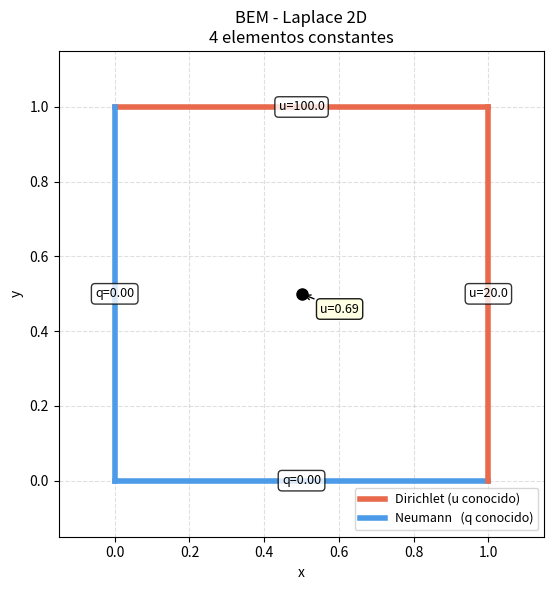

This chart was generated by the following Python code:
# =============================================================================
# BEM - Ecuación de Laplace 2D con elementos constantes
# Dominio: cuadrado unitario [0,1] x [0,1]
# Malla:   4 elementos de contorno (uno por lado) + 1 nodo interno
#
# Condiciones de contorno:
#   Lado inferior  (y=0): q = 0  (Neumann, flujo nulo)
#   Lado derecho   (x=1): u = 20 (Dirichlet)
#   Lado superior  (y=1): u = 100(Dirichlet)
#   Lado izquierdo (x=0): q = 0  (Neumann, flujo nulo)
#
# Formulación integral de contorno (elemento constante):
#   c(x)*u(x) + ∫ q*(x,y) u(y) dΓ = ∫ u*(x,y) q(y) dΓ
#
# donde:
#   u*(x,y) = -(1/2π) ln(r)          solución fundamental (Laplace 2D)
#   q*(x,y) = -(1/2π) ∂(ln r)/∂n     derivada normal de u*
# =============================================================================

import numpy as np
import matplotlib.pyplot as plt

# ─────────────────────────────────────────────────────────────────────────────
# 1. CUADRATURA DE GAUSS-LEGENDRE (6 puntos)
# ─────────────────────────────────────────────────────────────────────────────
# Pesos y puntos en el intervalo [-1, 1]
gw = np.array([0.3607615730481386,  0.3607615730481386,
               0.4679139345726910,  0.4679139345726910,
               0.1713244923791704,  0.1713244923791704])
gp = np.array([0.6612093864662645, -0.6612093864662645,
              -0.2386191860831969,  0.2386191860831969,
              -0.9324695142031521,  0.9324695142031521])
NGP = 6   # número de puntos de Gauss

# ─────────────────────────────────────────────────────────────────────────────
# 2. GEOMETRÍA: 4 NODOS DE ESQUINA y 4 NODOS CENTRALES (colocación)
# ─────────────────────────────────────────────────────────────────────────────
#
#   3 ──────── 2
#   |          |
#   |          |
#   0 ──────── 1
#
#  Elementos (sentido antihorario, normal apuntando hacia afuera):
#   Elem 0: nodo 0 → nodo 1  (lado inferior,  y=0)
#   Elem 1: nodo 1 → nodo 2  (lado derecho,   x=1)
#   Elem 2: nodo 2 → nodo 3  (lado superior,  y=1)
#   Elem 3: nodo 3 → nodo 0  (lado izquierdo, x=0)

nodos = np.array([
    [0.0, 0.0],   # nodo 0
    [1.0, 0.0],   # nodo 1
    [1.0, 1.0],   # nodo 2
    [0.0, 1.0],   # nodo 3
])

# Conectividad: cada fila es [nodo_inicio, nodo_fin]
conectividad = np.array([
    [0, 1],   # elem 0: inferior
    [1, 2],   # elem 1: derecho
    [2, 3],   # elem 2: superior
    [3, 0],   # elem 3: izquierdo
])
N_ELEM = 4   # número de elementos de contorno

# Punto de colocación = centro de cada elemento
colocacion = np.array([
    (nodos[conectividad[e, 0]] + nodos[conectividad[e, 1]]) / 2
    for e in range(N_ELEM)
])

# Nodo interno donde evaluaremos u al final
interno = np.array([[0.5, 0.5]])

# ─────────────────────────────────────────────────────────────────────────────
# 3. CONDICIONES DE CONTORNO
# ─────────────────────────────────────────────────────────────────────────────
# Por cada elemento se impone UNA condición:
#   tipo_bc[e] = 'D' → Dirichlet: u conocido, q incógnita
#   tipo_bc[e] = 'N' → Neumann:   q conocido, u incógnita

tipo_bc  = ['N', 'D', 'D', 'N']   # inferior, derecho, superior, izquierdo
valor_bc = [0.0, 20.0, 100.0, 0.0]  # valor conocido en cada elemento

# ─────────────────────────────────────────────────────────────────────────────
# 4. FUNCIONES DE FORMA LINEALES (para mapear puntos sobre el elemento)
# ─────────────────────────────────────────────────────────────────────────────
def shape(xi):
    """Funciones de forma en coordenada paramétrica xi ∈ [-1, 1]."""
    return np.array([0.5 * (1 - xi), 0.5 * (1 + xi)])

def dshape(xi):
    """Derivadas de las funciones de forma (constantes)."""
    return np.array([-0.5, 0.5])

# ─────────────────────────────────────────────────────────────────────────────
# 5. SOLUCIONES FUNDAMENTALES DE LAPLACE 2D
# ─────────────────────────────────────────────────────────────────────────────
def u_star(x, y):
    """
    Solución fundamental de Laplace 2D.
    u*(x,y) = -(1/2π) ln(r),   r = |x - y|
    """
    r = np.linalg.norm(x - y)
    return -(1.0 / (2 * np.pi)) * np.log(r)

def q_star(x, y, n):
    """
    Derivada normal de la solución fundamental.
    q*(x,y,n) = (1/2π) (x-y)·n / r²
    """
    rv = x - y                          # vector x - y
    r  = np.linalg.norm(rv)
    return (1.0 / (2 * np.pi)) * np.dot(rv, n) / r**2

# ─────────────────────────────────────────────────────────────────────────────
# 6. INTEGRALES DE ELEMENTO: coeficientes H_ij y G_ij
# ─────────────────────────────────────────────────────────────────────────────
def calcular_H(x_col, elem_nodos):
    """
    Coeficiente H_ij: integral de q*(x_col, y) sobre el elemento j.
    Si el punto de colocación coincide con el centro del elemento (diagonal),
    por el criterio de cuerpo rígido (rigid body) H_ii se calcula después.
    Aquí retornamos 0 para ese caso.
    """
    x1, x2 = elem_nodos
    x_mid   = 0.5 * (x1 + x2)

    # Caso singular: punto de colocación en el elemento → integral = 0
    # (se completará luego con el criterio de cuerpo rígido)
    if np.linalg.norm(x_col - x_mid) < 1e-12:
        return 0.0

    integral = 0.0
    for k in range(NGP):
        N  = shape(gp[k])
        dN = dshape(gp[k])
        y  = N[0] * x1 + N[1] * x2           # punto en el elemento
        dy = dN[0] * x1 + dN[1] * x2         # tangente (dx/dxi)
        ds = np.linalg.norm(dy)               # jacobiano
        n  = np.array([dy[1], -dy[0]]) / ds   # normal unitaria (saliente)
        integral += gw[k] * q_star(x_col, y, n) * ds
    return integral

def calcular_G(x_col, elem_nodos):
    """
    Coeficiente G_ij: integral de u*(x_col, y) sobre el elemento j.
    Para la integral singular (punto de colocación sobre el elemento)
    se usa la fórmula analítica exacta.
    """
    x1, x2 = elem_nodos
    x_mid   = 0.5 * (x1 + x2)
    L       = np.linalg.norm(x2 - x1)        # longitud del elemento

    # Caso singular: fórmula analítica
    # G_diag = (L/2π) [ln(2/L) + 1]
    if np.linalg.norm(x_col - x_mid) < 1e-12:
        return (L / (2 * np.pi)) * (np.log(2.0 / L) + 1.0)

    integral = 0.0
    for k in range(NGP):
        N  = shape(gp[k])
        dN = dshape(gp[k])
        y  = N[0] * x1 + N[1] * x2
        dy = dN[0] * x1 + dN[1] * x2
        ds = np.linalg.norm(dy)
        integral += gw[k] * u_star(x_col, y) * ds
    return integral

# ─────────────────────────────────────────────────────────────────────────────
# 7. ENSAMBLE DE LAS MATRICES H y G
# ─────────────────────────────────────────────────────────────────────────────
# Para N_ELEM puntos de colocación de contorno + n_int nodos internos
N_INT   = len(interno)
N_TOTAL = N_ELEM + N_INT   # filas totales

H = np.zeros((N_TOTAL, N_ELEM))
G = np.zeros((N_TOTAL, N_ELEM))

# Todos los puntos de colocación (contorno + internos)
todos_col = np.vstack([colocacion, interno])

for i, x_col in enumerate(todos_col):
    for j in range(N_ELEM):
        elem_nodos = [nodos[conectividad[j, 0]], nodos[conectividad[j, 1]]]
        H[i, j] = calcular_H(x_col, elem_nodos)
        G[i, j] = calcular_G(x_col, elem_nodos)

# ─────────────────────────────────────────────────────────────────────────────
# 8. CRITERIO DE CUERPO RÍGIDO para la diagonal de H (solo filas de contorno)
#    c(x)*1 + Σ H_ij * 1 = 0  →  H_ii = -Σ_{j≠i} H_ij
#    Para puntos en contorno suave c = 0.5, pero la suma total debe = 0.
# ─────────────────────────────────────────────────────────────────────────────
for i in range(N_ELEM):
    H[i, i] = -np.sum(H[i, :])   # suma de toda la fila (H_ii ya era 0)

# Para nodos internos c = 1, la suma Σ H_ij = 0 también (campo constante)
for i in range(N_ELEM, N_TOTAL):
    H[i, i % N_ELEM] = -np.sum(H[i, :])   # ajuste si coincide (no ocurre aquí)

# ─────────────────────────────────────────────────────────────────────────────
# 9. ENSAMBLE DEL SISTEMA  A * X = B
#
#  Incógnitas X:
#    - u en elementos Neumann   (q conocido)
#    - q en elementos Dirichlet (u conocido)
#
#  Para cada elemento:
#    Neumann  → columna de H  va a A  (u desconocido)
#              columna de G  va a B  (multiplicada por q conocido, con signo -)
#    Dirichlet→ columna de G  va a A  con signo -  (q desconocido)
#              columna de H  va a B  (multiplicada por u conocido, con signo -)
# ─────────────────────────────────────────────────────────────────────────────
# Usamos solo las N_ELEM filas de contorno para el sistema (las internas
# se usan al final para post-proceso)
A = np.zeros((N_ELEM, N_ELEM))
B = np.zeros(N_ELEM)

# Mapeo: incógnita k → (elemento, tipo)
incognitas = []   # lista de (indice_elemento, 'u' o 'q')

for j in range(N_ELEM):
    if tipo_bc[j] == 'N':
        # q conocido → u es incógnita → columna H va a A
        A[:, len(incognitas)] = H[:N_ELEM, j]
        B -= valor_bc[j] * G[:N_ELEM, j]
        incognitas.append((j, 'u'))
    else:
        # u conocido → q es incógnita → columna -G va a A
        A[:, len(incognitas)] = -G[:N_ELEM, j]
        B -= valor_bc[j] * H[:N_ELEM, j]
        incognitas.append((j, 'q'))

# ─────────────────────────────────────────────────────────────────────────────
# 10. RESOLUCIÓN DEL SISTEMA
# ─────────────────────────────────────────────────────────────────────────────
X = np.linalg.solve(A, B)

# ─────────────────────────────────────────────────────────────────────────────
# 11. RECONSTRUCCIÓN DE u y q en todos los elementos
# ─────────────────────────────────────────────────────────────────────────────
u_contorno = np.zeros(N_ELEM)
q_contorno = np.zeros(N_ELEM)

for k, (elem_idx, tipo) in enumerate(incognitas):
    if tipo == 'u':
        u_contorno[elem_idx] = X[k]
    else:
        q_contorno[elem_idx] = X[k]

# Asignar valores conocidos
for j in range(N_ELEM):
    if tipo_bc[j] == 'D':
        u_contorno[j] = valor_bc[j]
    else:
        q_contorno[j] = valor_bc[j]

# ─────────────────────────────────────────────────────────────────────────────
# 12. POST-PROCESO: u en el nodo interno con la representación integral
#     u(x) = Σ_j G_ij * q_j - Σ_j H_ij * u_j   (c=1 para puntos internos)
# ─────────────────────────────────────────────────────────────────────────────
u_interno = np.zeros(N_INT)
for i in range(N_INT):
    fila = N_ELEM + i
    u_interno[i] = (np.dot(G[fila, :], q_contorno)
                  - np.dot(H[fila, :], u_contorno))

# ─────────────────────────────────────────────────────────────────────────────
# 13. RESULTADOS
# ─────────────────────────────────────────────────────────────────────────────
nombres_lados = ['Inferior (y=0)', 'Derecho (x=1)',
                 'Superior (y=1)', 'Izquierdo (x=0)']

print("=" * 55)
print("  SOLUCIÓN BEM - Ecuación de Laplace 2D  ")
print("  4 elementos constantes de contorno      ")
print("=" * 55)
print(f"\n{'Elemento':<22} {'u (potencial)':>15} {'q (flujo)':>12}")
print("-" * 52)
for j in range(N_ELEM):
    print(f"  {nombres_lados[j]:<20} {u_contorno[j]:>15.4f} {q_contorno[j]:>12.4f}")

print(f"\n{'Nodo interno (0.5, 0.5)':<22} u = {u_interno[0]:.4f}")
print("\nNota: solución analítica en (0.5,0.5) ≈ 57.08")
print("=" * 55)

# ─────────────────────────────────────────────────────────────────────────────
# 14. VISUALIZACIÓN
# ─────────────────────────────────────────────────────────────────────────────
fig, ax = plt.subplots(figsize=(6, 6))
ax.set_aspect('equal')
ax.set_xlim(-0.15, 1.15)
ax.set_ylim(-0.15, 1.15)
ax.set_title("BEM - Laplace 2D\n4 elementos constantes", fontsize=12)
ax.set_xlabel("x"); ax.set_ylabel("y")

colores_bc = {'N': '#4C9BE8', 'D': '#E8694C'}

for j in range(N_ELEM):
    x1 = nodos[conectividad[j, 0]]
    x2 = nodos[conectividad[j, 1]]
    color = colores_bc[tipo_bc[j]]
    ax.plot([x1[0], x2[0]], [x1[1], x2[1]], '-', color=color, lw=4)
    xm = colocacion[j]
    label = (f"u={u_contorno[j]:.1f}" if tipo_bc[j]=='D'
             else f"q={q_contorno[j]:.2f}")
    ax.annotate(label, xy=xm, fontsize=9, ha='center', va='center',
                bbox=dict(boxstyle='round,pad=0.3', fc='white', alpha=0.8))

# Nodo interno
ax.plot(*interno[0], 'ko', ms=8)
ax.annotate(f"u={u_interno[0]:.2f}", xy=interno[0],
            xytext=(0.55, 0.45), fontsize=9,
            arrowprops=dict(arrowstyle='->', color='k'),
            bbox=dict(boxstyle='round,pad=0.3', fc='lightyellow', alpha=0.9))

from matplotlib.lines import Line2D
leyenda = [Line2D([0],[0], color='#E8694C', lw=4, label='Dirichlet (u conocido)'),
           Line2D([0],[0], color='#4C9BE8', lw=4, label='Neumann   (q conocido)')]
ax.legend(handles=leyenda, loc='lower right', fontsize=9)
ax.grid(True, ls='--', alpha=0.4)
plt.tight_layout()
plt.savefig("bem_laplace_4elem.png", dpi=150)
plt.show()
print("\nFigura guardada: bem_laplace_4elem.png")
